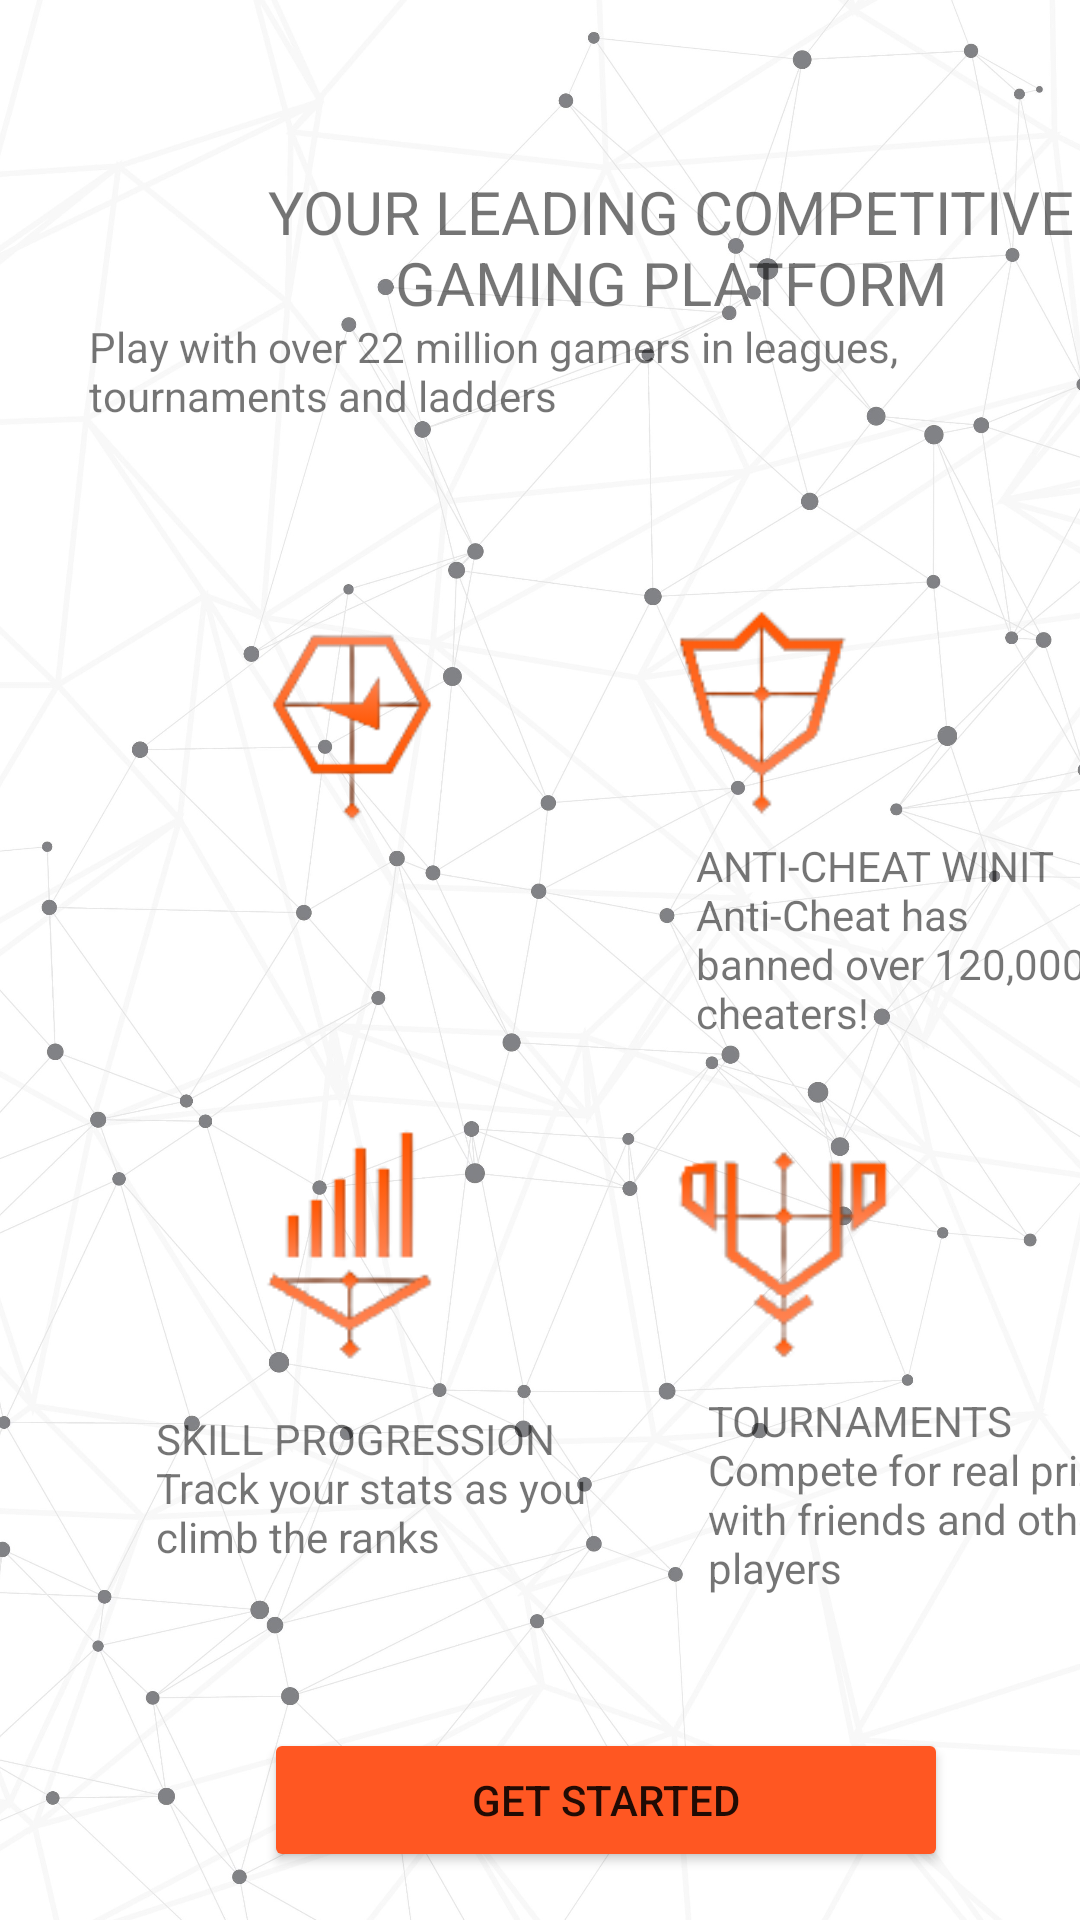

Write the Android layout XML for this screen, with the resource values it uses.
<!-- AndroidManifest.xml: application theme Theme.PidevMobile -->
<!-- res/layout/homepage.xml -->
<?xml version="1.0" encoding="utf-8"?>
<androidx.constraintlayout.widget.ConstraintLayout xmlns:android="http://schemas.android.com/apk/res/android"
    xmlns:app="http://schemas.android.com/apk/res-auto"
    xmlns:tools="http://schemas.android.com/tools"
    android:layout_width="match_parent"
    android:layout_height="match_parent"
    android:background="@drawable/r"
    android:touchscreenBlocksFocus="true"
    tools:context=".FirstFragment">

    <TextView
        android:id="@+id/text1"
        android:layout_width="447dp"
        android:layout_height="165dp"
        android:gravity="center"
        android:padding="50dp"
        android:text="YOUR LEADING COMPETITIVE GAMING PLATFORM"
        android:textSize="20dp"
        app:layout_constraintTop_toTopOf="parent" />

    <androidx.constraintlayout.widget.ConstraintLayout
        android:id="@+id/constraintLayout"
        android:layout_width="match_parent"
        android:layout_height="match_parent"
        android:layout_marginTop="16dp"
        app:layout_constraintTop_toTopOf="parent"
        tools:layout_editor_absoluteX="-29dp">

        <ImageView
            android:id="@+id/imageView"
            android:layout_width="130dp"
            android:layout_height="115dp"
            android:layout_marginBottom="350dp"
            android:src="@drawable/capture_removebg_preview__1_"
            app:layout_constraintBottom_toBottomOf="parent"
            app:layout_constraintEnd_toEndOf="parent"
            app:layout_constraintHorizontal_bias="0.836"
            app:layout_constraintStart_toStartOf="parent" />

        <ImageView
            android:id="@+id/imageView3"
            android:layout_width="147dp"
            android:layout_height="126dp"
            android:layout_marginBottom="164dp"
            android:src="@drawable/capture_removebg_preview__3_"
            app:layout_constraintBottom_toBottomOf="parent"
            app:layout_constraintEnd_toEndOf="parent"
            app:layout_constraintHorizontal_bias="0.231"
            app:layout_constraintStart_toStartOf="parent" />

        <ImageView
            android:id="@+id/imageView4"
            android:layout_width="117dp"
            android:layout_height="127dp"
            android:layout_marginBottom="152dp"
            android:src="@drawable/capture_removebg_preview__4_"
            app:layout_constraintBottom_toBottomOf="parent"
            app:layout_constraintEnd_toEndOf="parent"
            app:layout_constraintHorizontal_bias="0.843"
            app:layout_constraintStart_toStartOf="parent" />

        <ImageView
            android:id="@+id/imageView2"
            android:layout_width="133dp"
            android:layout_height="117dp"
            android:layout_marginBottom="339dp"
            android:src="@drawable/capture_removebg_preview__2_"
            app:layout_constraintBottom_toBottomOf="parent"
            app:layout_constraintEnd_toEndOf="parent"
            app:layout_constraintHorizontal_bias="0.219"
            app:layout_constraintStart_toStartOf="parent" />

        <TextView
            android:id="@+id/textView3"
            android:layout_width="320dp"
            android:layout_height="34dp"
            android:layout_marginTop="90dp"
            android:text="Play with over 22 million gamers in leagues,            tournaments and ladders"
            app:layout_constraintEnd_toEndOf="parent"
            app:layout_constraintHorizontal_bias="0.74"
            app:layout_constraintStart_toStartOf="parent"
            app:layout_constraintTop_toTopOf="parent" />

        <TextView
            android:id="@+id/textView4"
            android:layout_width="155dp"
            android:layout_height="66dp"
            android:layout_marginStart="50dp"
            android:layout_marginEnd="353dp"
            android:layout_marginBottom="296dp"
            android:text="MATCHMAKING Get matched with like-minded gamers and compete for prizes"
            app:layout_constraintBottom_toBottomOf="parent"
            app:layout_constraintEnd_toEndOf="parent"
            app:layout_constraintHorizontal_bias="0.0"
            app:layout_constraintStart_toStartOf="parent" />

        <TextView
            android:id="@+id/textView5"
            android:layout_width="140dp"
            android:layout_height="69dp"
            android:layout_marginStart="232dp"
            android:layout_marginBottom="292dp"
            android:text="ANTI-CHEAT WINIT Anti-Cheat has banned over 120,000 cheaters!"
            app:layout_constraintBottom_toBottomOf="parent"
            app:layout_constraintStart_toStartOf="parent" />

        <TextView
            android:id="@+id/textView6"
            android:layout_width="163dp"
            android:layout_height="82dp"
            android:layout_marginStart="52dp"
            android:layout_marginBottom="88dp"
            android:text="SKILL PROGRESSION Track your stats as you climb the ranks"
            app:layout_constraintBottom_toBottomOf="parent"
            app:layout_constraintStart_toStartOf="parent" />

        <TextView
            android:id="@+id/textView7"
            android:layout_width="156dp"
            android:layout_height="96dp"
            android:layout_marginStart="236dp"
            android:layout_marginBottom="80dp"
            android:text="TOURNAMENTS Compete for real prizes with friends and other players"
            app:layout_constraintBottom_toBottomOf="parent"
            app:layout_constraintStart_toStartOf="parent" />

        <Button
            android:id="@+id/button_first"
            android:layout_width="228dp"
            android:layout_height="48dp"
            android:layout_marginStart="88dp"
            android:layout_marginBottom="16dp"
            android:backgroundTint="#FF5722"
            android:text="Get Started"
            app:iconTint="#2C2B2B"
            app:layout_constraintBottom_toBottomOf="parent"
            app:layout_constraintStart_toStartOf="parent" />

    </androidx.constraintlayout.widget.ConstraintLayout>

</androidx.constraintlayout.widget.ConstraintLayout>
<!-- resources referenced by this layout -->
<resources>
  <!-- drawable capture_removebg_preview__1_: png bitmap (drawable, 4232 bytes) -->
  <!-- drawable capture_removebg_preview__2_: png bitmap (drawable, 5388 bytes) -->
  <!-- drawable capture_removebg_preview__3_: png bitmap (drawable, 4855 bytes) -->
  <!-- drawable capture_removebg_preview__4_: png bitmap (drawable, 5333 bytes) -->
  <!-- drawable r: jpg bitmap (drawable, 546161 bytes) -->
  <style name="Theme.PidevMobile" parent="Theme.MaterialComponents.Light.NoActionBar">
          
          <item name="colorPrimary">@color/black</item>
          <item name="colorPrimaryVariant">@color/black</item>
          <item name="colorOnPrimary">@color/black</item>
          
          <item name="colorSecondary">@color/teal_200</item>
          <item name="colorSecondaryVariant">@color/teal_700</item>
          <item name="colorOnSecondary">@color/black</item>
          
          <item name="android:statusBarColor" tools:targetApi="l">?attr/colorPrimaryVariant</item>
          
      </style>
  <!-- not gathered from this repository: default colours our renderer supplied (Android Studio template values) -->
  <color name="teal_200">#FF03DAC5</color>
  <color name="teal_700">#FF018786</color>
  <color name="black">#FF000000</color>
</resources>
